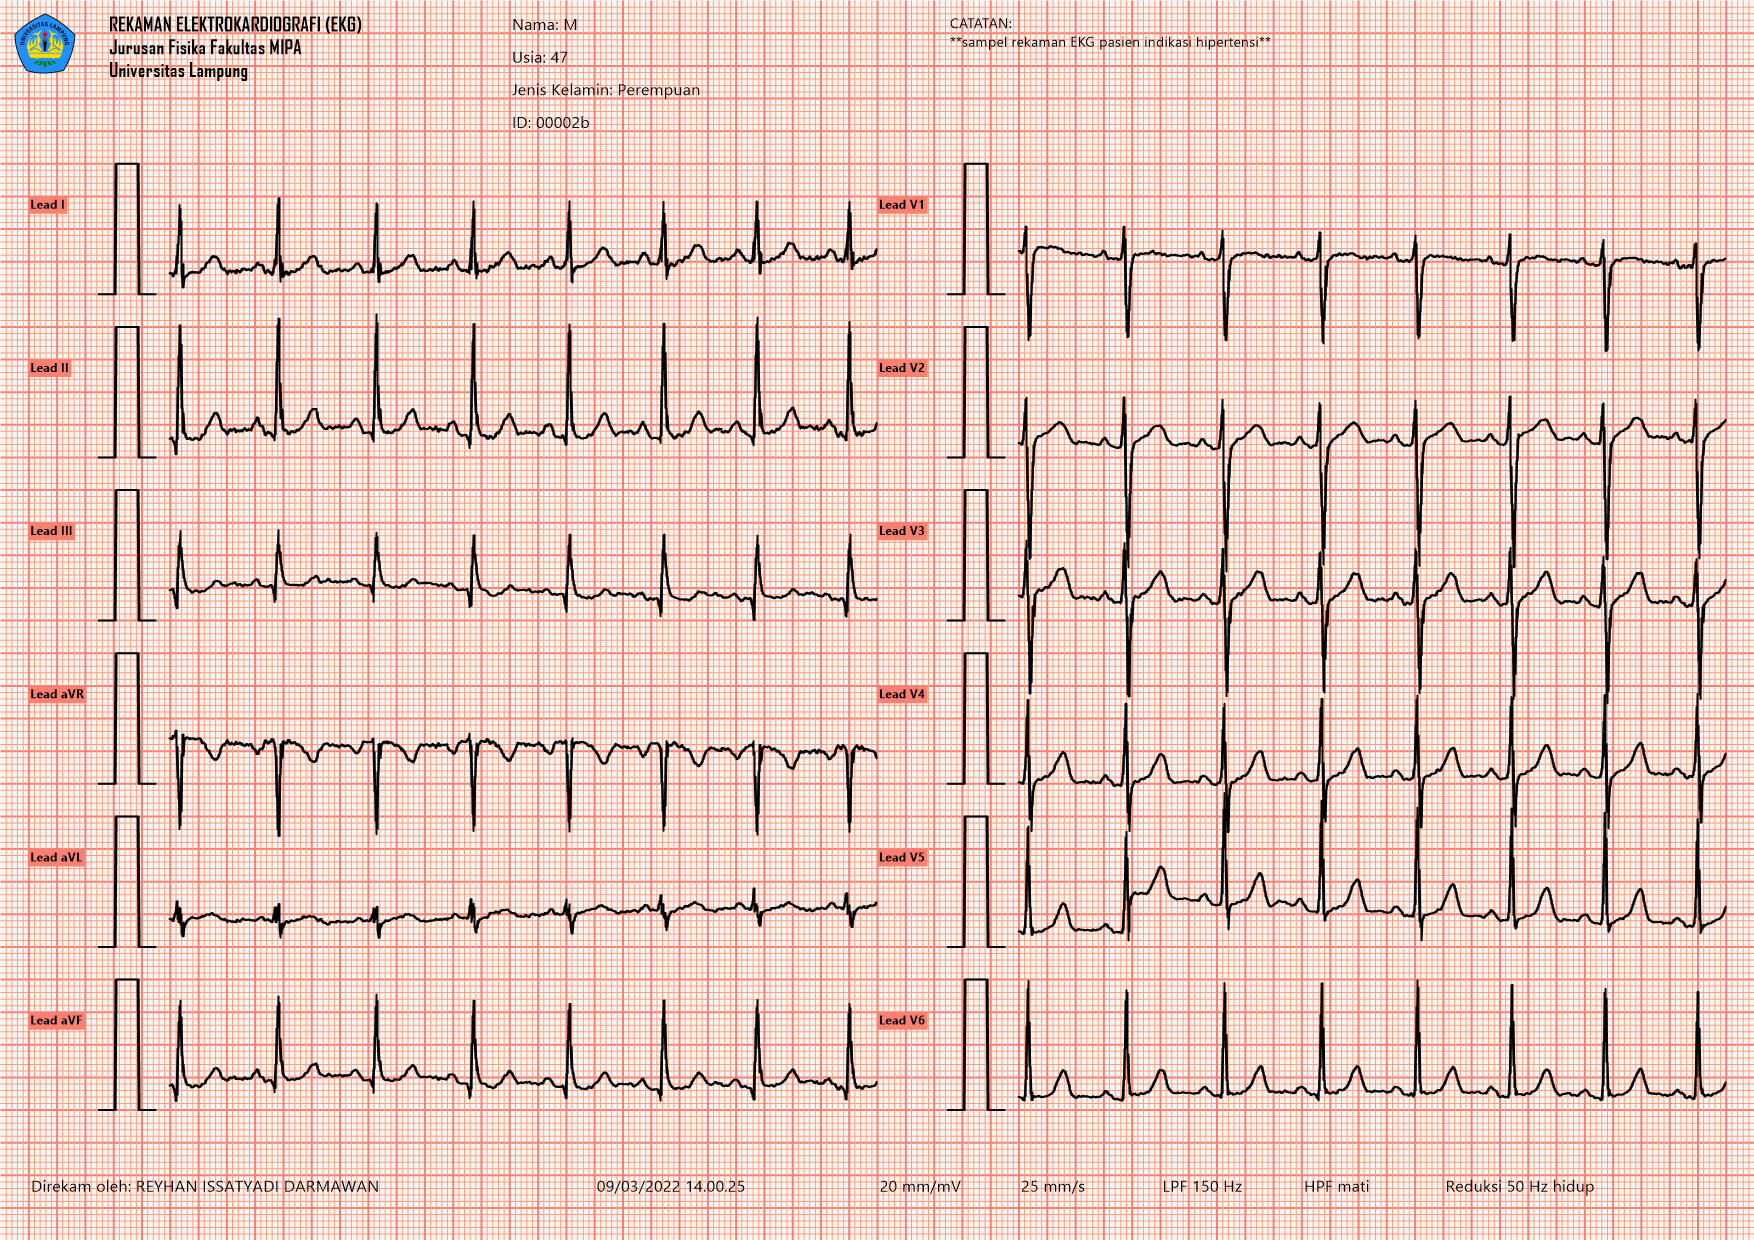

Source data for this figure (header and first rows):
ID, Name, BirthDate, Sex, DateTime, Gain, TimeBase, LPF, HPF, MainsFilter
00002b, M, 47, Perempuan, 03/09/2022 14:00:26, 20 mm/mV, 25 mm/s, 150 Hz, Off, On
I, II, V1, V2, V3, V4, V5, V6
-0.178, -0.213, 0.1606, -0.2781, -0.1159, -0.4815, -0.2622, -0.2971
-0.1685, -0.2035, 0.1606, -0.2765, -0.116, -0.4783, -0.2606, -0.2971
-0.1796, -0.2098, 0.1585, -0.2802, -0.1181, -0.4789, -0.2611, -0.3024
-0.1876, -0.2162, 0.1585, -0.285, -0.1212, -0.4805, -0.2611, -0.304
-0.1812, -0.2098, 0.1638, -0.2844, -0.1207, -0.4783, -0.2622, -0.3019
-0.1733, -0.1987, 0.167, -0.2828, -0.1191, -0.4752, -0.2622, -0.3019
-0.1764, -0.1939, 0.1664, -0.2834, -0.1181, -0.4741, -0.2611, -0.3056
-0.1796, -0.1923, 0.1622, -0.286, -0.1207, -0.4752, -0.2606, -0.3067
-0.1812, -0.1955, 0.1527, -0.2892, -0.1271, -0.4784, -0.2654, -0.3051
-0.1923, -0.2098, 0.1389, -0.2966, -0.1361, -0.4874, -0.2728, -0.3077
-0.2162, -0.2337, 0.1246, -0.3046, -0.1424, -0.4937, -0.2807, -0.3157
-0.2257, -0.2432, 0.1246, -0.3061, -0.1424, -0.4953, -0.2823, -0.3189
-0.2178, -0.2432, 0.1299, -0.304, -0.1435, -0.4979, -0.2865, -0.3183
-0.2098, -0.2495, 0.1326, -0.2966, -0.1456, -0.5001, -0.2934, -0.3236
-0.2003, -0.2607, 0.1347, -0.2833, -0.1387, -0.5027, -0.2977, -0.331
-0.1828, -0.2686, 0.1395, -0.2627, -0.1212, -0.5027, -0.2976, -0.3374
-0.1717, -0.2845, 0.1522, -0.2309, -0.09894, -0.4979, -0.3024, -0.3421
-0.1669, -0.3052, 0.1734, -0.1906, -0.06979, -0.4878, -0.3066, -0.3479
-0.1558, -0.3163, 0.2036, -0.1445, -0.03004, -0.4703, -0.3034, -0.3511
-0.1319, -0.3147, 0.2428, -0.08778, 0.02189, -0.4406, -0.2896, -0.3485
-0.1049, -0.3099, 0.2831, -0.02844, 0.086, -0.4036, -0.2716, -0.3384
-0.1812, -0.399, 0.2715, 0.01875, 0.1205, -0.3897, -0.2753, -0.3484
-0.1796, -0.4498, 0.342, 0.1036, 0.1496, -0.3701, -0.2716, -0.3542
-0.08742, -0.3529, 0.441, 0.1899, 0.2439, -0.2854, -0.1979, -0.2854
0.03656, -0.2511, 0.5247, 0.2672, 0.3816, -0.2176, -0.1286, -0.2176
0.08901, -0.2209, 0.5401, 0.335, 0.5099, -0.18, -0.07347, -0.1593
0.1129, -0.1192, 0.5093, 0.3901, 0.6015, -0.08359, 0.05151, -0.03114
-0.03179, 0.08424, 0.5372, 0.4164, 0.7279, 0.267, 0.3035, 0.2256
0.1891, 0.4021, 0.4639, 0.2366, 0.7135, 0.4115, 0.5068, 0.4401
0.2654, 0.577, 0.2736, -0.05063, 0.5486, 0.4183, 0.5995, 0.609
0.3433, 0.7518, -0.1874, -0.3448, 0.4134, 0.5151, 0.8155, 0.7822
0.3513, 0.8472, -0.3793, -0.8195, 0.309, 0.6396, 1.029, 0.9893
0.4053, 1.054, -0.4472, -0.9288, 0.0201, 0.7512, 1.219, 1.179
0.6008, 1.303, -0.6656, -1.162, -0.114, 0.784, 1.323, 1.353
0.8027, 1.5, -0.8177, -1.372, -0.2805, 0.705, 1.349, 1.477
0.8678, 1.526, -1.01, -1.595, -0.2884, 0.19, 1.215, 1.404
0.809, 1.451, -1.206, -1.808, -0.6301, 0.0008917, 0.7686, 1.174
0.5643, 1.438, -1.147, -1.878, -0.813, -0.07706, 0.7399, 0.8432
0.6851, 1.521, -1.024, -1.943, -1.056, -0.3404, 0.6514, 0.7468
0.6151, 1.23, -0.9861, -2.057, -1.442, -0.816, 0.3809, 0.4603
0.1272, 0.7041, -1.128, -2.039, -1.617, -1.048, 0.1103, 0.1659
0.01748, 0.5468, -0.9037, -1.996, -1.482, -1.034, -0.02791, -0.04539
-0.08742, 0.3894, -0.67, -1.702, -1.56, -1.04, -0.09778, -0.1343
-0.1653, 0.2559, -0.609, -1.571, -1.51, -1.037, -0.1528, -0.2132
-0.2321, 0.1367, -0.5183, -1.381, -1.448, -1.003, -0.2004, -0.2481
-0.2638, 0.05881, -0.4229, -1.235, -0.9904, -1.226, -0.2242, -0.2529
-0.3942, -0.1144, -0.3709, -1.134, -0.8811, -0.8954, -0.3121, -0.293
-0.3767, -0.1319, -0.32, -0.9924, -0.7556, -0.8334, -0.3137, -0.3471
-0.03656, 0.1764, -0.1246, -0.6714, -0.5315, -0.6619, -0.2041, -0.2295
-0.2607, -0.07947, -0.08057, -0.6766, -0.4414, -0.6909, -0.284, -0.2999
-0.2607, -0.1065, -0.1764, -0.5738, -0.3529, -0.6517, -0.2845, -0.2957
-0.2495, -0.1176, -0.01908, -0.6151, -0.2813, -0.6119, -0.2797, -0.2877
-0.2337, -0.1208, 0.05298, -0.4048, -0.427, -0.5733, -0.2744, -0.284
-0.2289, -0.1335, 0.0922, -0.3767, -0.4212, -0.5452, -0.2718, -0.2845
-0.2273, -0.1526, 0.1171, -0.3152, -0.4312, -0.5266, -0.2723, -0.285
-0.2273, -0.1685, 0.132, -0.3385, -0.1573, -0.5134, -0.2749, -0.2861
-0.2273, -0.1796, 0.1389, -0.3046, -0.1345, -0.5017, -0.2744, -0.2887
-0.2241, -0.1876, 0.1484, -0.2792, -0.117, -0.4922, -0.2744, -0.2903
... 2,442 more rows
